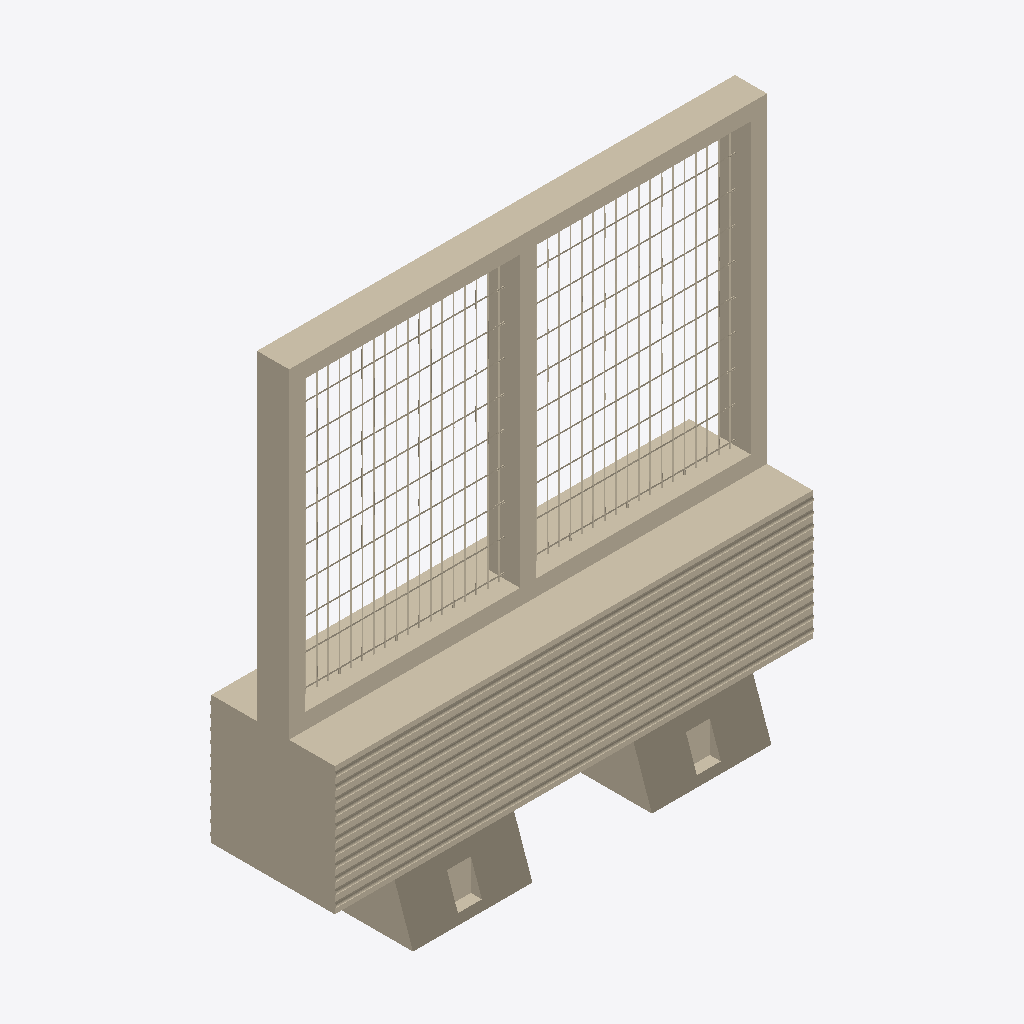
Isometric view of an IFC building model (IFC-SPF (STEP), schema IFC2X3, length unit metre), seen from the south-west, elements coloured by IFC class: 1 wall (beige).
Extent 3.0 m × 1.0 m × 3.1 m (x, y, z). Storeys (1): Port de Barcelona at 0.00 m. Elements (1): 1 IfcWall.

HEADER;
FILE_DESCRIPTION(('ViewDefinition [CoordinationView_V2.0]'),'2;1');
FILE_NAME('C:\\Users\\Andres (Ingreen)\\AppData\\Local\\Packages\\48598BIMMars.313206BE35C6','',(''),(''),'','','');
FILE_SCHEMA(('IFC2X3'));
ENDSEC;
DATA;
#68951=IFCPROJECT('0dmdwsXKz5CvxXqNAUKCiX',$,'Port de Barcelona',$,$,'Nombre de proyecto','Estado de proyecto',(#16),#68952);
#8=IFCSITE('0dmdwsXKz5CvxXqNAUKCiZ',$,'Port de Barcelona',$,'',#3,$,$,.ELEMENT.,(40,25,13,9643),(-3,-42,-20,-772056),0.0,$,$);
#1=IFCBUILDING('0dmdwsXKz5CvxXqNAUKCiW',$,'',$,$,#2,$,'',.ELEMENT.,$,$,$);
#6=IFCBUILDINGSTOREY('0dmdwsXKz5CvxXqN9Xhpx_',$,'Port de Barcelona',$,$,#7,$,'Port de Barcelona',.ELEMENT.,0.0);
#9=IFCWALL('1Z$byIr3vDS8zLRrp9V3yY',$,'APBCN-URB-CER-Cerramiento_Malla_ZonaCruceros_LOD3:L298xA77xH313cm:136438',$,'APBCN-URB-CER-Cerramiento_Malla_ZonaCruceros_LOD3:L298xA77xH313cm:137216',#10,#13,'136438');
ENDSEC;
